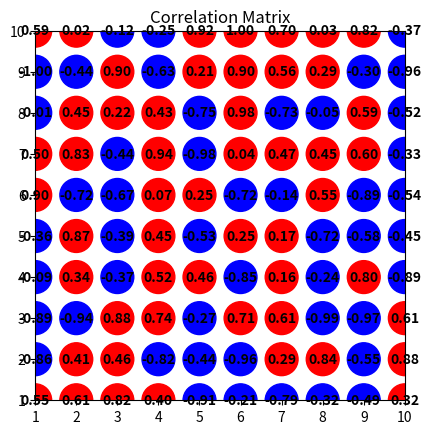

Write the Python code that produced this figure.
import numpy as np
import matplotlib.pyplot as plt

# 生成一些示例数据
corr_matrix = np.random.rand(10, 10) * 2 - 1  # 随机生成一个[-1, 1]范围内的矩阵


# 定义getColor函数
def getColor(value):
    if value > 0:
        return 'red'
    else:
        return 'blue'


# 在网格内显示计算的数字结果，并用圆形表示
fig, ax = plt.subplots()

for i in range(10):
    for j in range(10):
        ax.text(j, i, f'{corr_matrix[i, j]:.2f}',
                ha='center', va='center', color='k', fontweight='bold')

        circle = plt.Circle((j, i), 0.4, color=getColor(corr_matrix[i, j]))
        ax.add_patch(circle)

ax.set_aspect('equal')
ax.set_xticks(np.arange(10))
ax.set_yticks(np.arange(10))
ax.set_xticklabels(np.arange(1, 11))
ax.set_yticklabels(np.arange(1, 11))
ax.set_title('Correlation Matrix')

plt.show()
